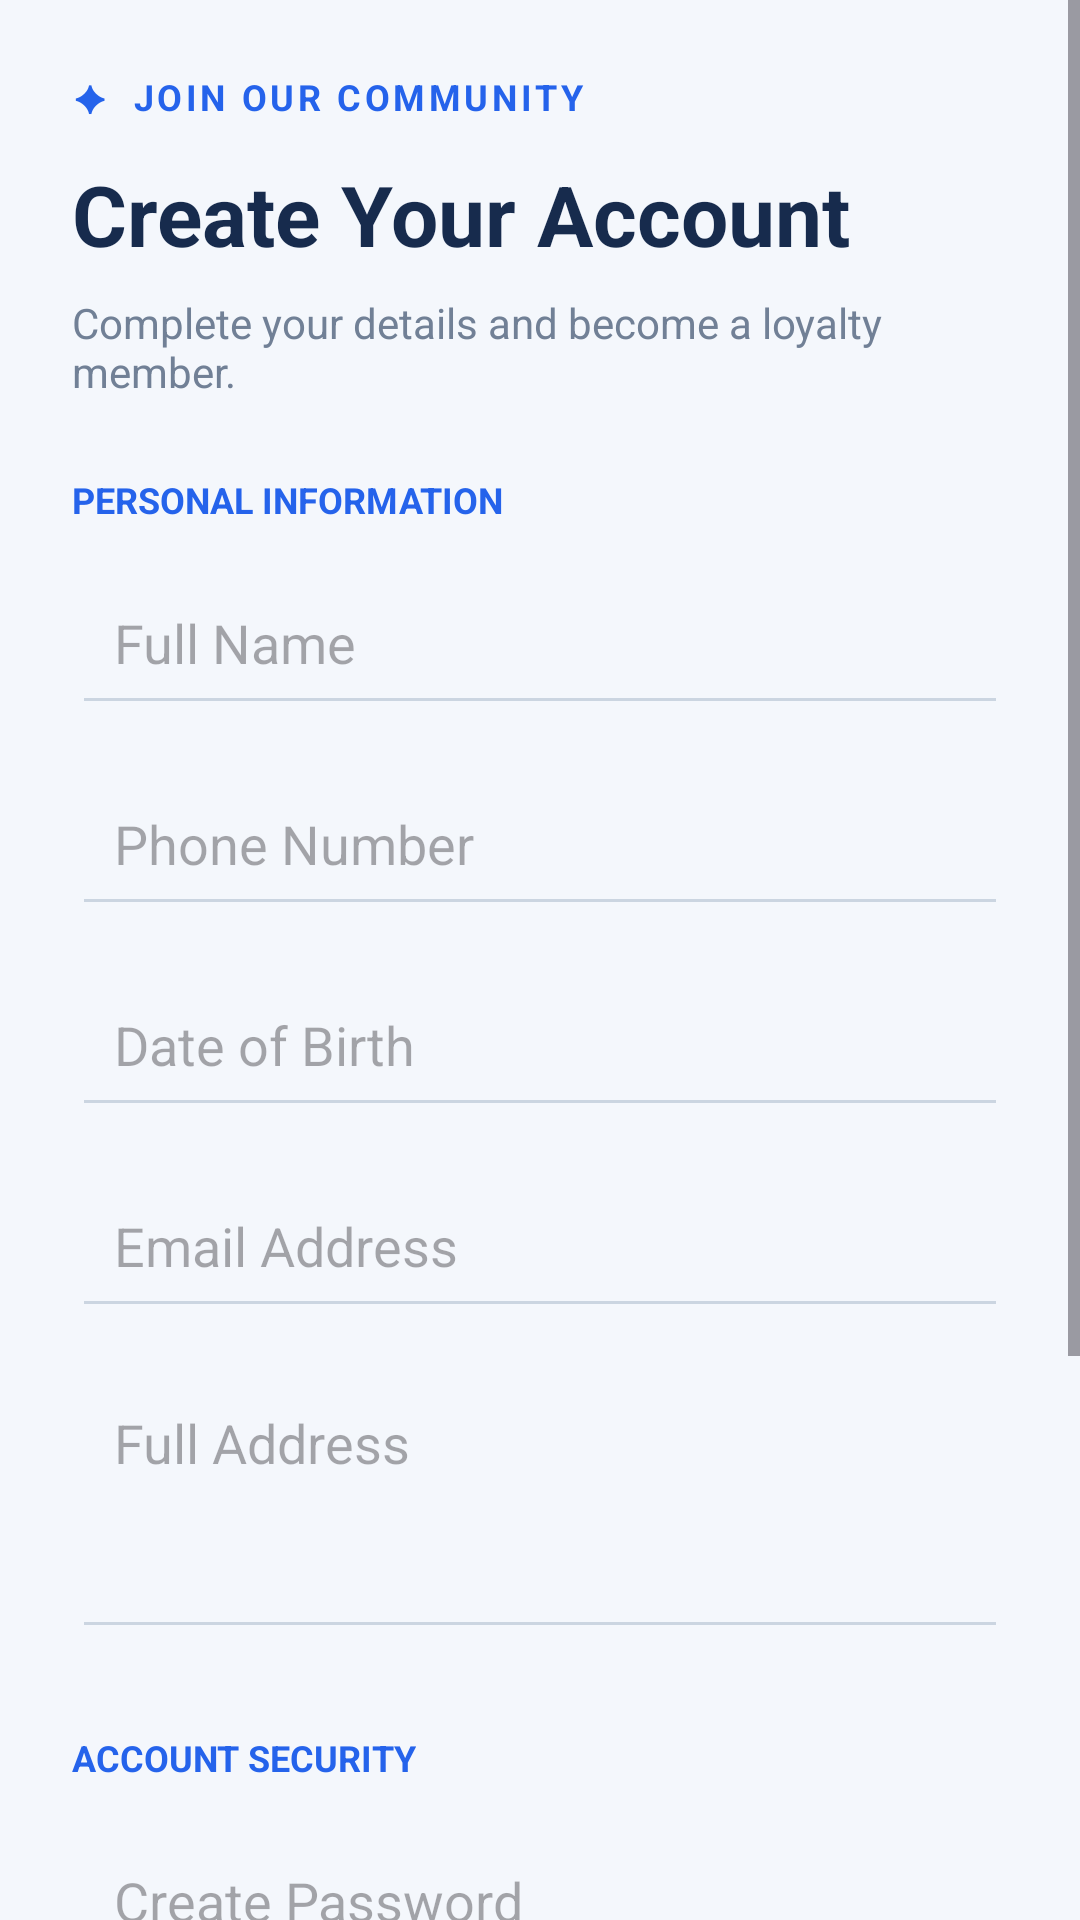

Write the Android layout XML for this screen, with the resource values it uses.
<!-- AndroidManifest.xml: application theme Theme.CustomerLoyaltyRegistrationApp -->
<!-- res/layout/activity_customer.xml -->
<?xml version="1.0" encoding="utf-8"?>
<ScrollView xmlns:android="http://schemas.android.com/apk/res/android"
    android:layout_width="match_parent"
    android:layout_height="match_parent"
    android:background="#F4F7FC"
    android:fillViewport="true">

    <LinearLayout
        android:layout_width="match_parent"
        android:layout_height="wrap_content"
        android:orientation="vertical"
        android:padding="24dp">

        <TextView
            android:layout_width="wrap_content"
            android:layout_height="wrap_content"
            android:text="✦  JOIN OUR COMMUNITY"
            android:textColor="#2563EB"
            android:textStyle="bold"
            android:textSize="12sp"
            android:letterSpacing="0.1"/>

        <TextView
            android:layout_width="match_parent"
            android:layout_height="wrap_content"
            android:text="Create Your Account"
            android:textSize="28sp"
            android:textStyle="bold"
            android:textColor="#172B4D"
            android:layout_marginTop="12dp"/>

        <TextView
            android:layout_width="match_parent"
            android:layout_height="wrap_content"
            android:text="Complete your details and become a loyalty member."
            android:textColor="#718096"
            android:textSize="14sp"
            android:layout_marginTop="8dp"
            android:layout_marginBottom="25dp"/>

        

        <TextView
            android:layout_width="wrap_content"
            android:layout_height="wrap_content"
            android:text="PERSONAL INFORMATION"
            android:textColor="#2563EB"
            android:textStyle="bold"
            android:textSize="12sp"
            android:layout_marginBottom="12dp"/>

        <EditText
            android:id="@+id/etName"
            android:layout_width="match_parent"
            android:layout_height="55dp"
            android:hint="Full Name"
            android:inputType="textPersonName"
            android:padding="14dp"
            android:backgroundTint="#CBD5E1"/>

        <EditText
            android:id="@+id/etPhone"
            android:layout_width="match_parent"
            android:layout_height="55dp"
            android:hint="Phone Number"
            android:inputType="phone"
            android:maxLength="10"
            android:padding="14dp"
            android:layout_marginTop="12dp"
            android:backgroundTint="#CBD5E1"/>

        <EditText
            android:id="@+id/etDob"
            android:layout_width="match_parent"
            android:layout_height="55dp"
            android:hint="Date of Birth"
            android:focusable="false"
            android:clickable="true"
            android:padding="14dp"
            android:layout_marginTop="12dp"
            android:backgroundTint="#CBD5E1"/>

        <EditText
            android:id="@+id/etCustomerEmail"
            android:layout_width="match_parent"
            android:layout_height="55dp"
            android:hint="Email Address"
            android:inputType="textEmailAddress"
            android:padding="14dp"
            android:layout_marginTop="12dp"
            android:backgroundTint="#CBD5E1"/>

        <EditText
            android:id="@+id/etAddress"
            android:layout_width="match_parent"
            android:layout_height="95dp"
            android:hint="Full Address"
            android:inputType="textPostalAddress|textMultiLine"
            android:gravity="top"
            android:padding="14dp"
            android:layout_marginTop="12dp"
            android:backgroundTint="#CBD5E1"/>

        

        <TextView
            android:layout_width="wrap_content"
            android:layout_height="wrap_content"
            android:text="ACCOUNT SECURITY"
            android:textColor="#2563EB"
            android:textStyle="bold"
            android:textSize="12sp"
            android:layout_marginTop="28dp"
            android:layout_marginBottom="12dp"/>

        <EditText
            android:id="@+id/etRegPassword"
            android:layout_width="match_parent"
            android:layout_height="55dp"
            android:hint="Create Password"
            android:inputType="textPassword"
            android:padding="14dp"
            android:backgroundTint="#CBD5E1"/>

        <EditText
            android:id="@+id/etConfirmPassword"
            android:layout_width="match_parent"
            android:layout_height="55dp"
            android:hint="Confirm Password"
            android:inputType="textPassword"
            android:padding="14dp"
            android:layout_marginTop="12dp"
            android:backgroundTint="#CBD5E1"/>

        <Button
            android:id="@+id/btnSubmit"
            android:layout_width="match_parent"
            android:layout_height="58dp"
            android:text="SUBMIT REGISTRATION"
            android:textColor="#FFFFFF"
            android:textStyle="bold"
            android:backgroundTint="#2563EB"
            android:layout_marginTop="28dp"/>

        <TextView
            android:layout_width="match_parent"
            android:layout_height="wrap_content"
            android:text="By registering, you agree to join our customer loyalty program."
            android:textSize="12sp"
            android:textColor="#94A3B8"
            android:gravity="center"
            android:layout_marginTop="18dp"
            android:layout_marginBottom="20dp"/>

    </LinearLayout>
</ScrollView>
<!-- resources referenced by this layout -->
<resources>
  <style name="Theme.CustomerLoyaltyRegistrationApp" parent="Base.Theme.CustomerLoyaltyRegistrationApp" />
  <style name="Base.Theme.CustomerLoyaltyRegistrationApp" parent="Theme.Material3.DayNight.NoActionBar">
          
          
      </style>
</resources>
